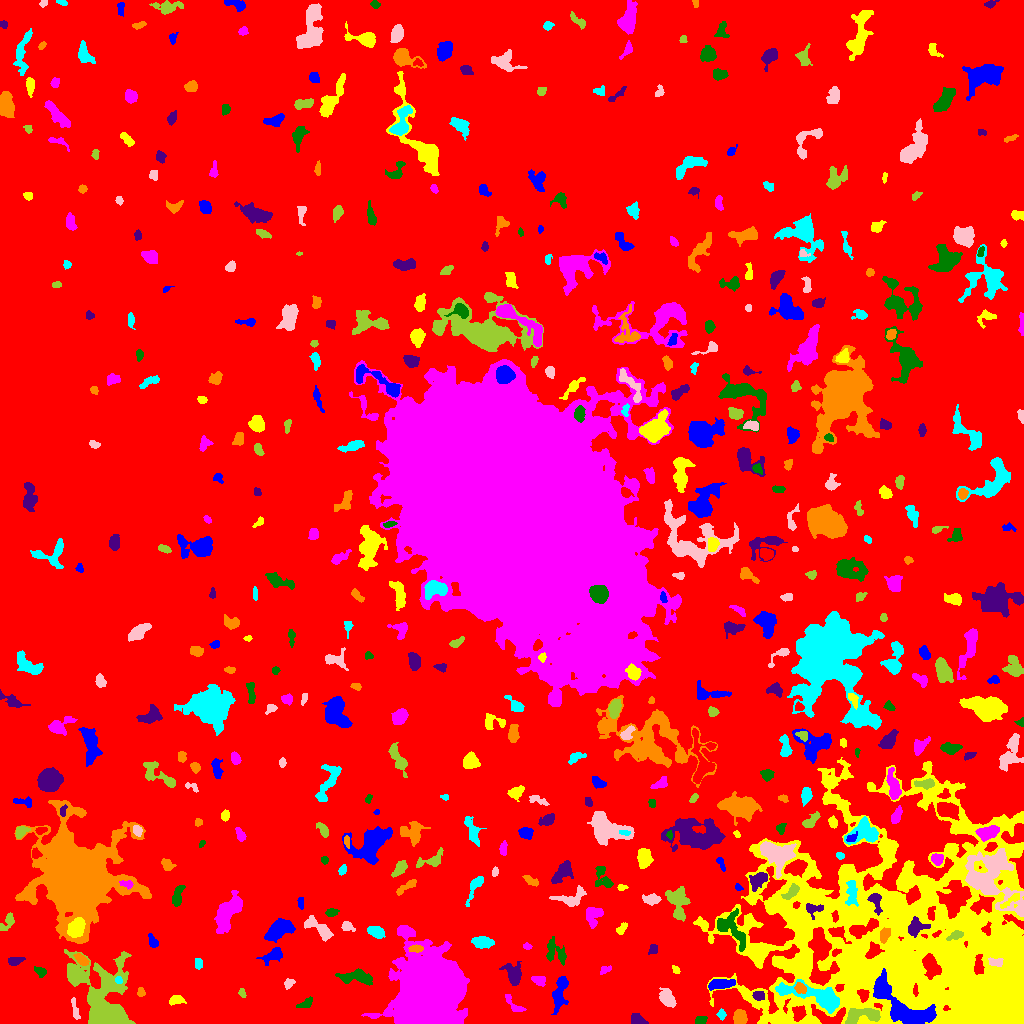

The file beside this chart, header and first rows:
ID, X, Y, A, B, theta, total_flux, mu_max, mu_median, mu_mean, R_fwhm, R_e, R10, R90, x_start, x_end, y_start, y_end, area, greylevel
0, 518.1, 518.9, 301.6, 287.3, 0.8013, 2127503, 12.0, 2.0, 2.631, 171.6, 244.4, 94.8, 389.7, 0, 1023, 0, 1023, 808587, 2.631
1, 904.6, 13.35, 17.21, 7.241, -0.6099, 4241, 14.0, 4.0, 4.258, 8.538, 8.903, 3.338, 14.53, 873, 936, 0, 55, 996, 21.26
2, 960.9, 2.407, 2.155, 1.458, -0.6435, 162.0, 6.0, 3.0, 2.7, 3.141, 2.111, 0.7979, 3.385, 956, 967, 0, 6, 60, 25.7
3, 427, 29.35, 16.88, 12.5, 1.419, 158636, 123.0, 14.0, 29.36, 18.01, 16.7, 6.604, 29.32, 361, 469, 0, 98, 5403, 33.36
4, 700.6, 3.193, 2.819, 2.082, 0.29, 566.0, 11.0, 6.0, 6.152, 4.146, 3.038, 1.262, 4.652, 695, 707, 0, 7, 92, 11.15
5, 637.5, 3.407, 3.949, 2.567, -0.3698, 634.0, 8.0, 5.0, 4.403, 5.262, 3.827, 1.493, 5.836, 631, 648, 0, 10, 144, 10.4
6, 739.4, 6.142, 3.122, 2.791, -1.371, 780.0, 11.0, 4.0, 4.216, 4.652, 3.785, 1.493, 5.944, 733, 747, 0, 14, 185, 11.22
7, 721.5, 8.826, 2.488, 1.792, -1.495, 321.0, 9.0, 4.0, 4.115, 3.141, 2.585, 0.9772, 4.184, 716, 726, 3, 15, 78, 11.12
8, 75.27, 12.74, 5.644, 1.434, -1.36, 227.0, 4.0, 1.0, 1.924, 4.26, 3.192, 1.262, 5.441, 71, 80, 4, 26, 118, 7.924
9, 861.2, 8.097, 10.51, 3.722, 0.08487, 1534, 9.0, 4.0, 4.005, 7.047, 6.308, 2.523, 9.707, 845, 880, 0, 15, 383, 15.01
10, 798.7, 10.34, 3.562, 3.118, -1.534, 590.0, 6.0, 4.0, 3.41, 6.024, 4.184, 1.693, 6.333, 792, 806, 2, 18, 173, 16.41
11, 560, 33.11, 9.286, 2.819, 1.354, 1029, 11.0, 2.0, 2.804, 3.785, 5.015, 1.693, 8.649, 551, 568, 9, 47, 367, 11.8
12, 176.2, 23.41, 3.714, 2.154, 0.171, 377.0, 7.0, 3.0, 2.9, 3.989, 3.613, 1.382, 5.499, 169, 186, 18, 28, 130, 8.9
13, 513.6, 18.77, 7.233, 2.362, -0.7972, 261.0, 4.0, 2.0, 1.764, 5.109, 3.868, 1.596, 6.103, 505, 526, 12, 29, 148, 10.76
14, 305.2, 18.88, 4.219, 1.881, 0.449, 153.0, 3.0, 1.0, 1.297, 3.949, 3.29, 1.262, 5.046, 296, 312, 16, 27, 118, 8.297
15, 758.8, 28.21, 2.837, 2.287, -0.08214, 216.0, 5.0, 2.0, 2.038, 3.432, 3.141, 1.128, 4.951, 752, 764, 23, 32, 106, 12.04
16, 140.9, 31.28, 2.309, 1.893, -1.563, 156.0, 4.0, 2.0, 2.294, 4.107, 2.646, 0.9772, 4.029, 137, 145, 27, 36, 68, 8.294
17, 816.8, 26.72, 17.79, 4.753, -0.2856, 3146, 11.0, 3.0, 3.977, 7.818, 8.368, 3.241, 13.62, 775, 839, 10, 44, 791, 14.98
18, 667.1, 25.5, 5.023, 3.142, -1.07, 1238, 9.0, 5.0, 5.053, 6.84, 5.14, 2.111, 7.715, 659, 676, 16, 36, 245, 14.05
19, 242.2, 29.94, 2.311, 1.548, -1.182, 137.0, 5.0, 2.0, 2.283, 2.764, 2.394, 0.9772, 3.742, 238, 246, 26, 35, 60, 8.283
20, 488.4, 27.93, 2.838, 2.051, 1.102, 382.0, 8.0, 4.0, 4.108, 4.222, 3.09, 1.262, 4.754, 483, 493, 22, 34, 93, 9.108
21, 721.1, 39.4, 7.395, 2.233, 0.1248, 974.0, 8.0, 4.0, 3.992, 6.91, 5.171, 2.034, 7.674, 708, 735, 33, 44, 244, 11.99
22, 913, 80.33, 79.11, 56.21, -0.2544, 250304, 27.0, 6.0, 7.282, 28.13, 57.31, 20.51, 91.98, 693, 1023, 0, 266, 34373, 11.28
23, 539.2, 43.26, 3.546, 2.612, -0.3988, 208.0, 3.0, 2.0, 1.677, 4.951, 3.785, 1.382, 5.585, 531, 545, 37, 47, 124, 7.677
24, 356.2, 46.28, 8.724, 3.103, -0.05959, 1243, 9.0, 3.0, 3.521, 5.863, 5.89, 2.257, 9.132, 335, 372, 38, 55, 353, 10.52
25, 513.9, 48.27, 5.23, 3.391, -1.3, 908.0, 9.0, 2.0, 3.027, 5.078, 4.72, 1.871, 7.797, 499, 521, 38, 62, 300, 9.027
26, 800.1, 35.45, 2.805, 2.234, -0.5776, 381.0, 8.0, 3.0, 3.342, 4.029, 3.141, 1.262, 5.015, 794, 806, 30, 41, 114, 19.34
27, 118.3, 43.12, 1.987, 1.41, -1.039, 94.0, 4.0, 2.0, 1.774, 3.09, 2.111, 0.7979, 3.338, 115, 122, 40, 47, 53, 13.77
28, 288.7, 39.9, 2.71, 2.103, 0.7215, 143.0, 4.0, 2.0, 1.607, 3.868, 2.985, 0.9772, 4.618, 284, 295, 34, 45, 89, 7.607
29, 74.34, 48.72, 4.595, 3.204, -0.8719, 975.0, 10.0, 3.0, 3.854, 5.642, 4.514, 1.784, 7.181, 68, 87, 39, 59, 253, 11.85
30, 620.5, 38.7, 41.47, 13.98, 0.2408, 20065, 24.0, 3.0, 4.293, 8.156, 19.59, 5.528, 33.6, 503, 715, 0, 82, 4674, 9.293
31, 880.4, 35.39, 4.054, 2.44, 1.486, 535.0, 9.0, 3.0, 3.408, 3.827, 3.827, 1.493, 6.103, 875, 887, 28, 47, 157, 25.41
32, 675.6, 53.8, 2.556, 1.498, -0.8539, 122.0, 4.0, 2.0, 2.103, 3.656, 2.459, 0.9772, 3.656, 672, 680, 50, 58, 58, 10.1
33, 604.7, 53.59, 3.056, 1.682, 0.4373, 213.0, 6.0, 2.0, 2.696, 3.478, 2.646, 0.9772, 4.26, 600, 611, 49, 58, 79, 13.7
34, 41.18, 51.74, 2.742, 1.882, -0.5366, 103.0, 3.0, 1.0, 1.01, 3.09, 2.585, 0.9772, 4.146, 34, 46, 46, 57, 102, 8.01
35, 14.82, 62.52, 3.706, 1.943, 0.2078, 366.0, 6.0, 3.0, 3.0, 4.652, 3.385, 1.382, 5.232, 8, 25, 58, 66, 122, 9.0
36, 81.47, 63.78, 3.716, 2.036, -0.692, 575.0, 10.0, 4.0, 4.457, 4.37, 3.523, 1.382, 5.499, 73, 89, 58, 70, 129, 12.46
37, 198.3, 59.95, 2.929, 1.941, -1.501, 147.0, 3.0, 2.0, 1.75, 4.222, 3.192, 1.128, 4.652, 195, 202, 54, 65, 84, 7.75
38, 995.7, 61.16, 3.54, 1.994, -0.06262, 143.0, 3.0, 1.0, 1.254, 3.742, 3.141, 1.128, 4.918, 988, 1003, 57, 66, 114, 19.25
39, 106, 17.24, 18.15, 10.76, -1.391, 17248, 34.0, 5.0, 8.414, 10.66, 10.33, 4.068, 20.36, 64, 135, 0, 74, 2050, 13.41
40, 510, 73.81, 3.532, 1.917, 1.539, 261.0, 5.0, 3.0, 2.636, 3.989, 3.192, 1.262, 4.886, 506, 514, 66, 80, 99, 9.636
41, 274, 68.58, 4.917, 2.75, 0.5183, 519.0, 6.0, 2.0, 2.327, 5.171, 4.029, 1.596, 6.91, 256, 282, 58, 76, 223, 9.327
42, 760, 71.34, 4.917, 2.584, 0.9326, 1010, 11.0, 5.0, 4.927, 5.293, 4.549, 1.784, 6.956, 752, 768, 61, 79, 205, 13.93
43, 527, 77.1, 2.319, 1.609, -0.1461, 164.0, 4.0, 3.0, 3.037, 3.989, 2.523, 1.128, 3.7, 523, 532, 74, 81, 54, 9.037
44, 555.5, 70.98, 7.149, 4.692, -0.9072, 890.0, 6.0, 3.0, 3.017, 7.506, 5.642, 2.111, 8.74, 546, 566, 58, 87, 295, 8.017
45, 652.9, 74.01, 2.746, 2.049, 0.9567, 188.0, 4.0, 2.0, 2.212, 4.549, 2.985, 1.128, 4.549, 648, 657, 69, 79, 85, 9.212
46, 414.9, 74.9, 3.483, 1.738, 0.02198, 251.0, 6.0, 2.0, 2.535, 3.785, 3.038, 1.128, 4.787, 408, 423, 71, 79, 99, 14.54
47, 482.2, 81.21, 4.693, 2.528, -0.08577, 908.0, 10.0, 4.0, 4.0, 5.412, 4.406, 1.693, 6.979, 471, 494, 75, 87, 227, 10.0
48, 317.2, 95.81, 9.116, 2.857, -0.5568, 923.0, 8.0, 3.0, 2.949, 5.863, 5.171, 1.954, 8.33, 304, 333, 82, 108, 313, 8.949
49, 956.7, 88.53, 3.626, 1.719, 0.3273, 217.0, 5.0, 1.0, 1.793, 3.432, 2.877, 1.128, 4.754, 946, 963, 83, 93, 121, 18.79
50, 837.1, 90.82, 5.469, 2.74, -0.5553, 407.0, 5.0, 2.0, 2.366, 4.754, 3.949, 1.596, 6.283, 828, 851, 80, 97, 172, 17.37
51, 152.9, 81.43, 2.989, 1.85, -1.179, 196.0, 5.0, 2.0, 1.798, 3.192, 2.877, 0.9772, 4.549, 148, 158, 76, 90, 109, 8.798
52, 621.7, 94.82, 3.505, 1.751, 0.9265, 165.0, 3.0, 2.0, 1.719, 4.222, 3.038, 1.262, 4.687, 616, 627, 89, 101, 96, 8.719
53, 406.4, 91.85, 2.408, 1.819, 0.01896, 174.0, 5.0, 2.0, 2.175, 3.29, 2.706, 1.128, 4.146, 401, 413, 88, 95, 80, 12.18
54, 731.5, 95.26, 10.64, 5.799, -0.9644, 1446, 6.0, 3.0, 2.994, 9.95, 7.464, 2.932, 11.24, 717, 745, 72, 115, 483, 10.99
55, 915.5, 95.91, 4.397, 3.431, 0.544, 1055, 12.0, 4.0, 4.306, 4.983, 4.478, 1.784, 7.247, 908, 930, 86, 107, 245, 17.31
56, 884.3, 87.82, 3.89, 2.401, 1.229, 286.0, 4.0, 2.0, 2.072, 5.528, 3.7, 1.493, 5.726, 880, 890, 80, 96, 138, 16.07
57, 375.9, 91.64, 3.774, 2.441, -0.3228, 754.0, 10.0, 3.0, 4.166, 4.787, 3.827, 1.596, 6.18, 367, 385, 85, 97, 181, 10.17
58, 347.4, 96.92, 3.356, 2.326, -0.4848, 242.0, 4.0, 2.0, 2.241, 4.951, 3.29, 1.382, 5.078, 341, 355, 92, 102, 108, 8.241
59, 7.662, 101.6, 5.335, 2.587, 1.011, 390.0, 5.0, 2.0, 2.516, 4.514, 4.222, 1.693, 6.457, 0, 14, 93, 111, 155, 7.516
... 472 more rows
